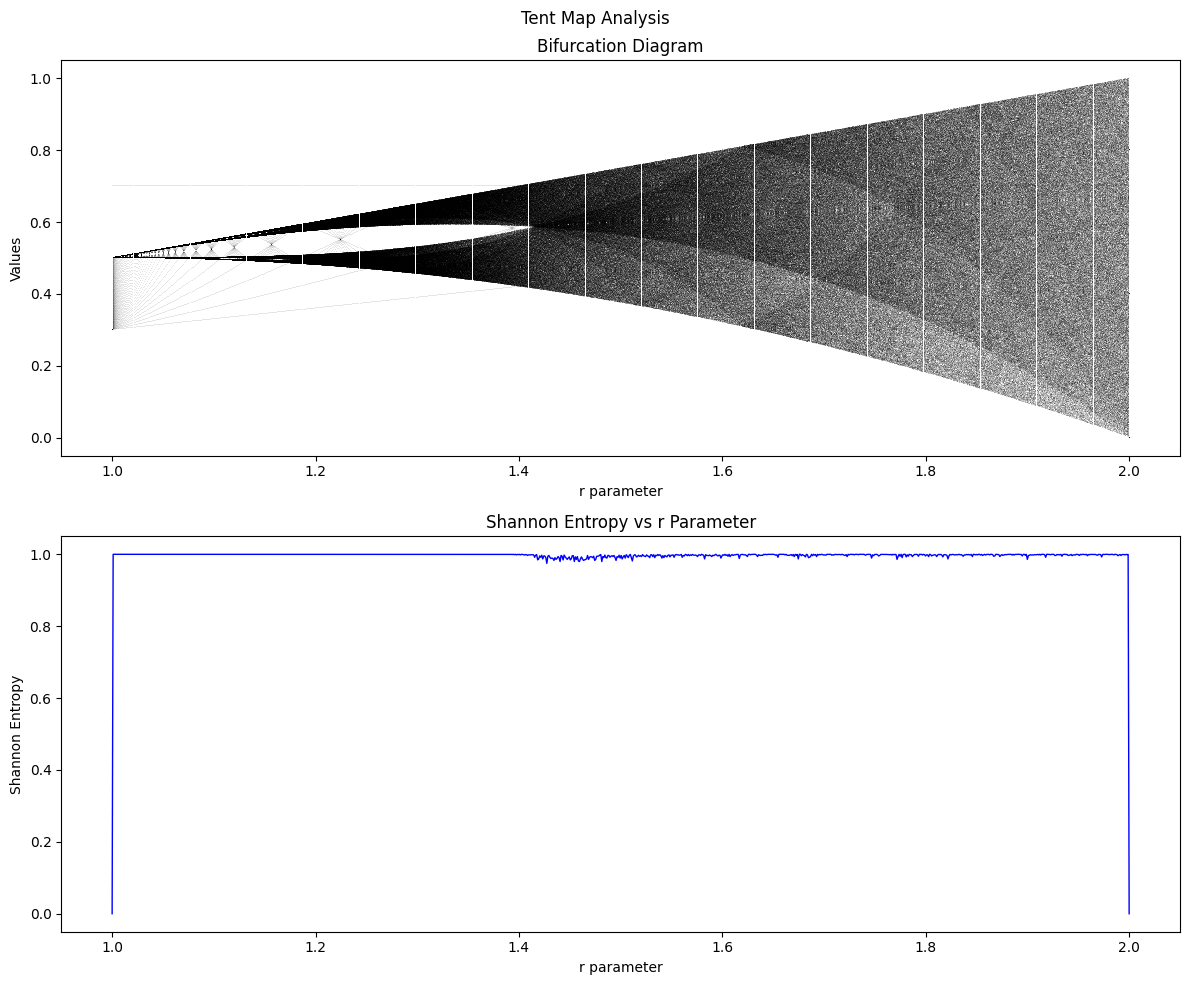

Reproduce this figure in Python.
import numpy as np
import matplotlib.pyplot as plt
from collections import Counter
import math

def tent_map(r, x0, n):
    """
    Generate sequence using the tent map.
    
    Args:
        r (float): Growth rate parameter
        x0 (float): Initial value
        n (int): Number of iterations
    
    Returns:
        list: Sequence of values (transient removed)
    """
    x = [x0]
    for i in range(n - 1):
        if x[-1] < 0.5:
            x.append(r * x[-1])
        else:
            x.append(r * (1 - x[-1]))
    return x

def toBinary(sequence):
    """
    Convert sequence to binary based on dynamic threshold.
    
    Args:
        sequence (list): Input sequence
    
    Returns:
        list: Binary sequence
    """
    threshold = np.mean(sequence)  # Dynamic threshold based on data
    return [1 if x > threshold else 0 for x in sequence]

def shannon_entropy(binary_sequence):
    """
    Calculate Shannon entropy of binary sequence.
    
    Args:
        binary_sequence (list): Binary sequence
    
    Returns:
        float: Shannon entropy value
    """
    counter = Counter(binary_sequence)
    length = len(binary_sequence)
    probabilities = [count / length for count in counter.values()]
    return -sum(p * math.log2(p) for p in probabilities if p > 0)

# Parameters
r_values = np.linspace(1, 2.0, 1000)  # Tent map r ranges from 0 to 2
x0 = 0.7
n_iterations = 2000

# diagram
plt.style.use('default')
fig, (ax1, ax2) = plt.subplots(2, 1, figsize=(12, 10))
fig.suptitle('Tent Map Analysis')

# Plot bifurcation diagram
for r in r_values:
    sequence = tent_map(r, x0, n_iterations)
    ax1.plot([r] * len(sequence), sequence, ',k', alpha=0.1, markersize=0.1)

ax1.set_xlabel('r parameter')
ax1.set_ylabel('Values')
ax1.set_title('Bifurcation Diagram')

# Plot entropy vs r parameter
entropy_values = []
for r in r_values:
    sequence = tent_map(r, x0, n_iterations)
    binary_sequence = toBinary(sequence[-300:])  # Using last 300 points
    entropy = shannon_entropy(binary_sequence)
    entropy_values.append(entropy)

ax2.plot(r_values, entropy_values, 'b-', linewidth=1)
ax2.set_xlabel('r parameter')
ax2.set_ylabel('Shannon Entropy')
ax2.set_title('Shannon Entropy vs r Parameter')

plt.tight_layout()
plt.savefig('tent_map_analysis.png')
plt.show()